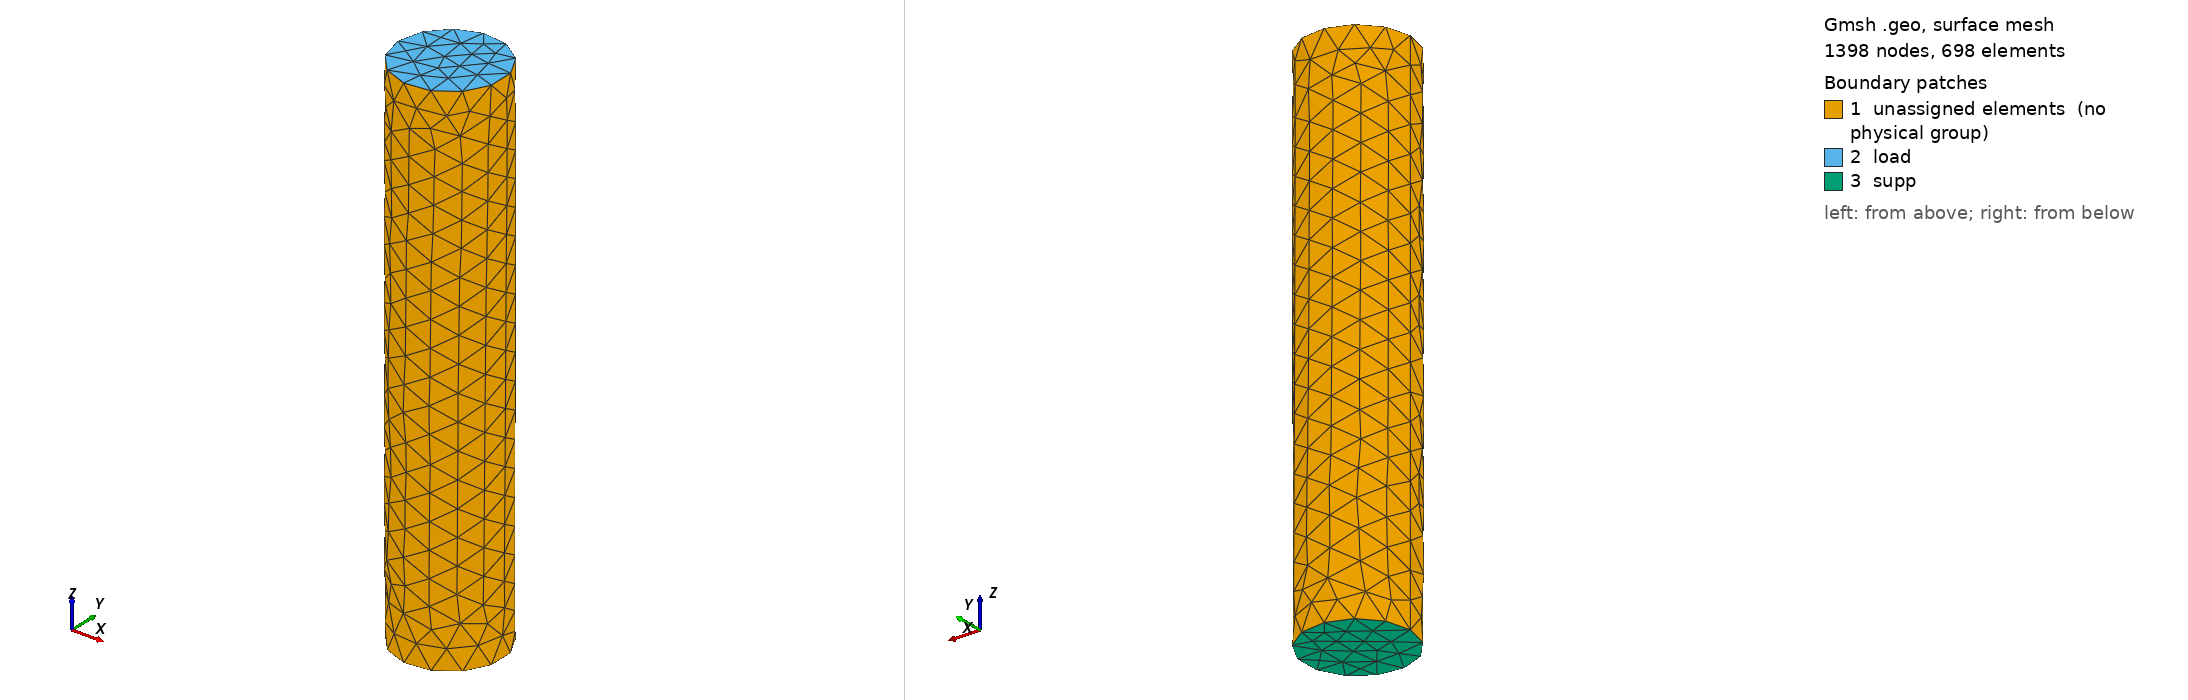

Gmsh geometry script, surface-meshed: 1398 nodes, 698 surface elements. Boundary patches (legend numbers): 1 unassigned elements (no physical group), 2 load, 3 supp. Left view from above one corner, right view from below the opposite corner. Legend entries are the model's physical surfaces; 'unassigned elements' are surfaces in no physical group. The drawing asked Gmsh for element sizes between 1% and 20% of the model's largest extent; the script's own settings can give other sizes.

=== test-twist-3D.geo (drawn) ===
//+
SetFactory("OpenCASCADE");
Cylinder(1) = {0, 0, 0, 100, 0, 0, 10, 2*Pi};
//+
Rotate {{0, 1, 0}, {0, 0, 0}, -Pi/2} {
  Point{1}; Point{2}; Curve{2}; Curve{1}; Curve{3}; Surface{2}; Surface{1}; Surface{3}; Volume{1}; 
}
//+
Physical Volume("body", 7) = {1};
//+
Physical Surface("supp", 8) = {3};
//+
Physical Surface("load", 9) = {2};
//+
Mesh.ElementOrder=2;
//+
MeshSize {1, 2} = 5;
//+
Mesh 3;
